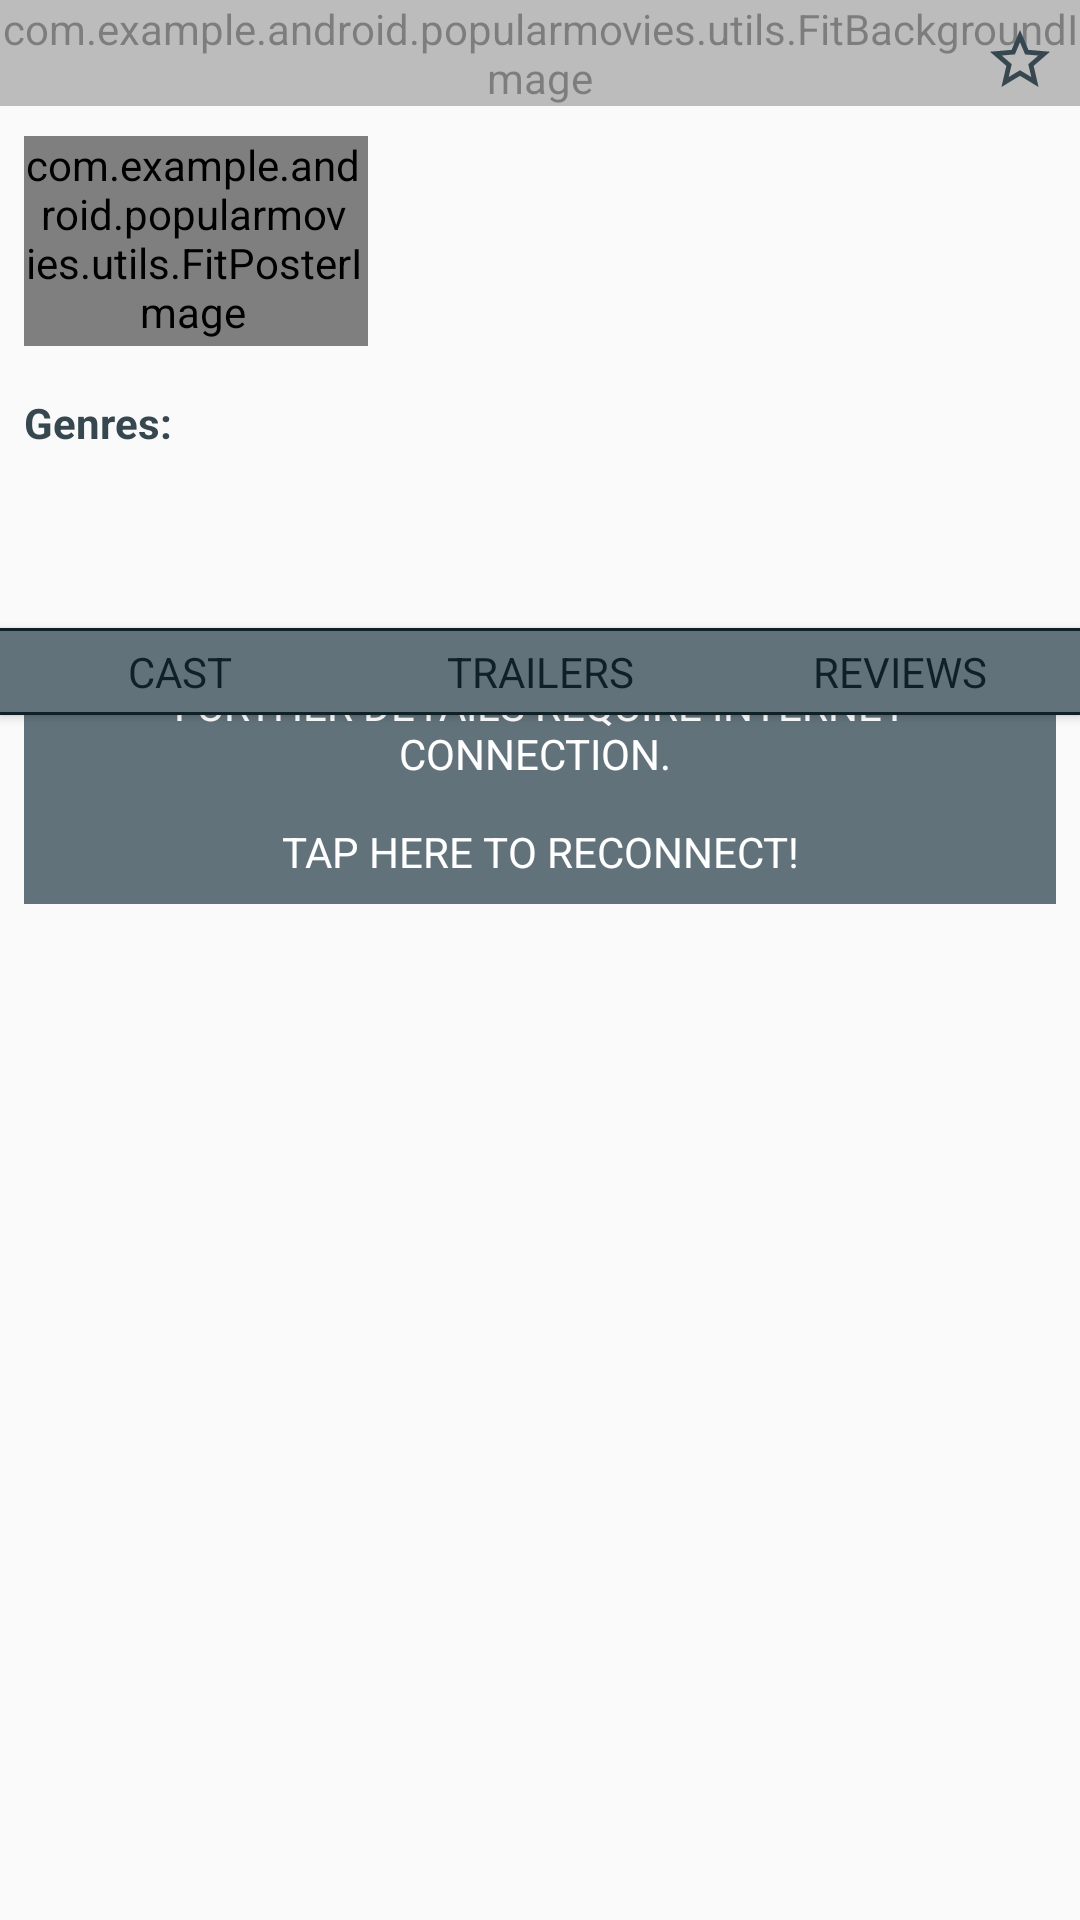

This screen was rendered from an Android layout file. Write that file and the resources it references.
<!-- AndroidManifest.xml: application theme AppTheme -->
<!-- res/layout/activity_details.xml -->
<?xml version="1.0" encoding="utf-8"?>
<android.support.v4.widget.NestedScrollView
    xmlns:android="http://schemas.android.com/apk/res/android"
    xmlns:tools="http://schemas.android.com/tools"
    android:id="@+id/sv_main_scroll"
    android:layout_width="match_parent"
    android:layout_height="wrap_content"
    tools:context="com.example.android.popularmovies.DetailsActivity">

    <RelativeLayout
        android:id="@+id/rl_Relative"
        android:layout_width="match_parent"
        android:layout_height="wrap_content">

        <com.example.android.popularmovies.utils.FitBackgroundImage
            android:id="@+id/iv_backdrop"
            style="@style/detail_background_image" />

        <ImageButton
            android:id="@+id/btn_favourites"
            style="@style/favourites_Button"
            android:layout_alignParentEnd="true"
            android:layout_alignParentRight="true"
            android:layout_alignParentTop="true"
            android:contentDescription="@string/favourites_btn_descript" />

        <TextView
            android:id="@+id/tv_movie_title"
            style="@style/movie_title"
            android:layout_alignParentLeft="true"
            android:layout_alignParentStart="true"
            android:layout_alignParentTop="true"
            android:layout_marginEnd="40dp"
            android:layout_marginRight="40dp"
            tools:text="@string/mock_title" />

        <LinearLayout
            android:id="@+id/ll_poster_container"
            android:layout_width="match_parent"
            android:layout_height="wrap_content"
            android:layout_alignParentLeft="true"
            android:layout_alignParentStart="true"
            android:layout_below="@id/tv_movie_title"
            android:orientation="horizontal">

            <com.example.android.popularmovies.utils.FitPosterImage
                android:id="@+id/iv_poster"
                style="@style/poster_image"
                android:layout_marginLeft="8dp"
                android:layout_marginRight="8dp"
                android:layout_weight="1"
                tools:src="@drawable/imagenotfound" />

            <LinearLayout
                android:layout_width="0dp"
                android:layout_height="match_parent"
                android:layout_weight="2"
                android:orientation="vertical">

                <TextView
                    android:id="@+id/tv_tagline"
                    style="@style/tagline_text"
                    android:layout_gravity="start"
                    android:padding="8dp"
                    android:textSize="16sp"
                    tools:text="@string/mock_tagline" />

                <TextView
                    android:id="@+id/tv_release_date"
                    style="@style/details_text"
                    android:layout_gravity="center"
                    android:padding="4dp"
                    android:textSize="16sp"
                    tools:text="@string/mock_release_date" />

                <TextView
                    android:id="@+id/tv_rating"
                    style="@style/details_text"
                    android:layout_gravity="center"
                    android:padding="4dp"
                    android:textSize="16sp"
                    tools:text="@string/mock_rating" />

                <TextView
                    android:id="@+id/tv_runtime"
                    style="@style/details_text"
                    android:layout_gravity="center"
                    android:padding="4dp"
                    android:textSize="16sp"
                    tools:text="@string/mock_runtime" />

            </LinearLayout>
        </LinearLayout>

        <TextView
            android:id="@+id/tv_genres_tag"
            style="@style/genre_text_style"
            android:layout_alignParentLeft="true"
            android:layout_alignParentStart="true"
            android:layout_below="@id/ll_poster_container"
            android:padding="8dp"
            android:text="@string/genres_tag"
            android:textSize="14sp"
            android:textStyle="bold" />

        <TextView
            android:id="@+id/tv_genres"
            style="@style/genre_text_style"
            android:layout_below="@id/ll_poster_container"
            android:layout_toEndOf="@id/tv_genres_tag"
            android:layout_toRightOf="@id/tv_genres_tag"
            android:padding="8dp"
            android:textSize="14sp"
            tools:text="@string/mock_genre" />

        <TextView
            android:id="@+id/tv_synopsis"
            style="@style/synopsis_text_style"
            android:layout_below="@id/tv_genres_tag"
            android:textSize="14sp"
            tools:text="@string/mock_synopsis" />

        <TextView
            android:id="@+id/no_internet_view"
            style="@style/no_fragments_view"
            android:layout_below="@id/tv_synopsis"
            android:text="@string/no_internet_details" />

        <LinearLayout
            android:id="@+id/button_holder"
            android:layout_width="match_parent"
            android:layout_height="wrap_content"
            android:layout_below="@id/tv_synopsis"
            android:background="@color/colorPrimaryDark"
            android:elevation="2dp">

            <TextView
                android:id="@+id/tv_cast_button"
                style="@style/fragment_control_buttons"
                android:text="@string/cast_button"
                android:textAllCaps="true" />

            <TextView
                android:id="@+id/tv_trailer_button"
                style="@style/fragment_control_buttons"
                android:text="@string/trailer_button" />

            <TextView
                android:id="@+id/tv_reviews_button"
                style="@style/fragment_control_buttons"
                android:text="@string/reviews_button" />
        </LinearLayout>

        <FrameLayout
            android:id="@+id/fragment_holder"
            android:layout_width="match_parent"
            android:layout_height="500dp"
            android:layout_below="@id/button_holder" />

    </RelativeLayout>
</android.support.v4.widget.NestedScrollView>
<!-- resources referenced by this layout -->
<resources>
  <color name="colorPrimaryDark">#102027</color>
  <string name="cast_button">Cast</string>
  <string name="favourites_btn_descript">Favourites</string>
  <string name="genres_tag">Genres:</string>
  <string name="mock_genre">Horror, Fantasy, Action, Musical</string>
  <string name="mock_rating">10/10</string>
  <string name="mock_release_date">2015</string>
  <string name="mock_runtime">183 mins</string>
  <string name="mock_synopsis">This is a great movie about a great family of great people.\n
          Lorem ipsum dolor sit amet, et clita instructior vel. Vero veri ad vel.
          Errem tollit concludaturque ne eam, ad labores graecis erroribus est.
          His omnes expetendis persequeris in, eos docendi albucius tractatos ei.
          Qui ut cetero civibus vivendum, nam possim officiis maiestatis an.
          Te vix doming urbanitas, usu liber option et."</string>
  <string name="mock_tagline">Wonders never cease</string>
  <string name="mock_title">The Wonders of Wonderful</string>
  <string name="no_internet_details">Further Details Require Internet Connection. \n\nTap here to Reconnect!</string>
  <string name="reviews_button">Reviews</string>
  <string name="trailer_button">Trailers</string>
  <style name="detail_background_image">
          <item name="android:layout_width">match_parent</item>
          <item name="android:layout_height">wrap_content</item>
          <item name="android:scaleType">fitCenter</item>
          <item name="android:focusable">false</item>
          <item name="android:alpha">0.50</item>
      </style>
  <style name="favourites_Button">
          <item name="android:layout_width">wrap_content</item>
          <item name="android:layout_height">wrap_content</item>
          <item name="android:layout_gravity">center</item>
          <item name="android:background">@android:color/transparent</item>
          <item name="android:padding">8dp</item>
          <item name="android:src">@drawable/ic_star_border_black_24dp</item>
      </style>
  <style name="genre_text_style">
          <item name="android:layout_marginTop">8dp</item>
          <item name="android:padding">8sp</item>
          <item name="android:layout_width">wrap_content</item>
          <item name="android:layout_height">wrap_content</item>
          <item name="android:textColor">@color/colorPrimary</item>
          <item name="android:fontFamily" tools:targetApi="jelly_bean">sans-serif</item>
      </style>
  <style name="poster_image">
          <item name="android:layout_width">0dp</item>
          <item name="android:layout_height">wrap_content</item>
          
          <item name="android:background">@color/colorPrimaryDark</item>
          <item name="android:paddingBottom">2dp</item>
          <item name="android:paddingRight">2dp</item>
      </style>
  <color name="primaryTextColor">#ffffff</color>
  <color name="primaryLightColor">#62727b</color>
  <color name="colorPrimary">#37474f</color>
  <color name="colorAccent">#dd2c00</color>
  <style name="custom_preference_theme" parent="PreferenceThemeOverlay.v14.Material">
          <item name="android:background">@color/primaryLightColor</item>
          <item name="android:textColorPrimary">@color/primaryTextColor</item>
          <item name="android:textColorSecondary">@color/secondaryTextColor</item>
          <item name="android:textStyle">bold</item>
      </style>
  <style name="MainActionBar.Popup" parent="ThemeOverlay.AppCompat.Light">
          <item name="android:colorBackground">@color/primaryLightColor</item>
          <item name="android:textColor">@color/primaryTextColor</item>
      </style>
  <style name="popup_Window_style" parent="Theme.AppCompat.Dialog.Alert">
          <item name="android:background">@color/primaryLightColor</item>
          <item name="android:textColor">@color/primaryTextColor</item>
          <item name="colorAccent">@color/colorPrimaryDark</item>
      </style>
  <color name="secondaryTextColor">#aaa</color>
</resources>
